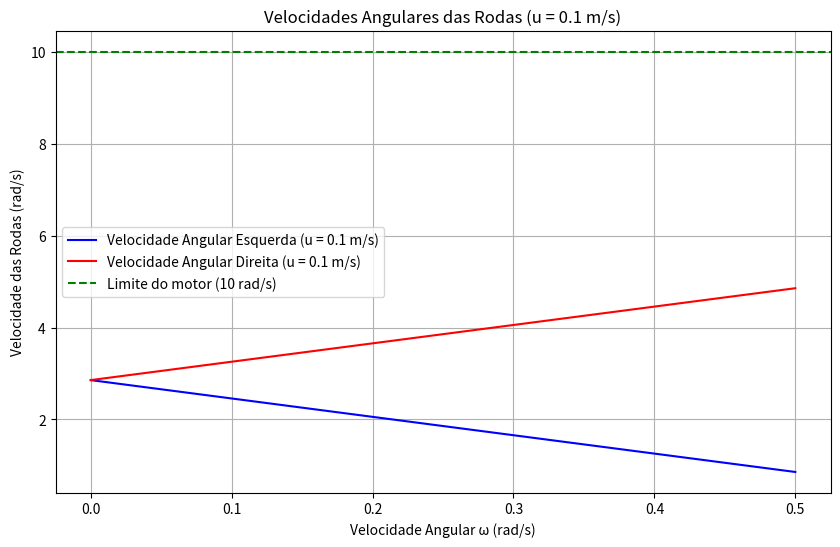
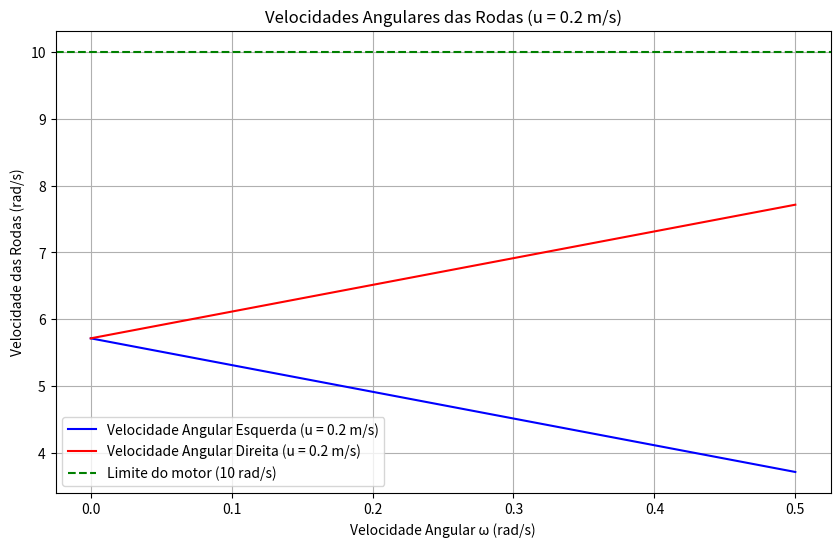
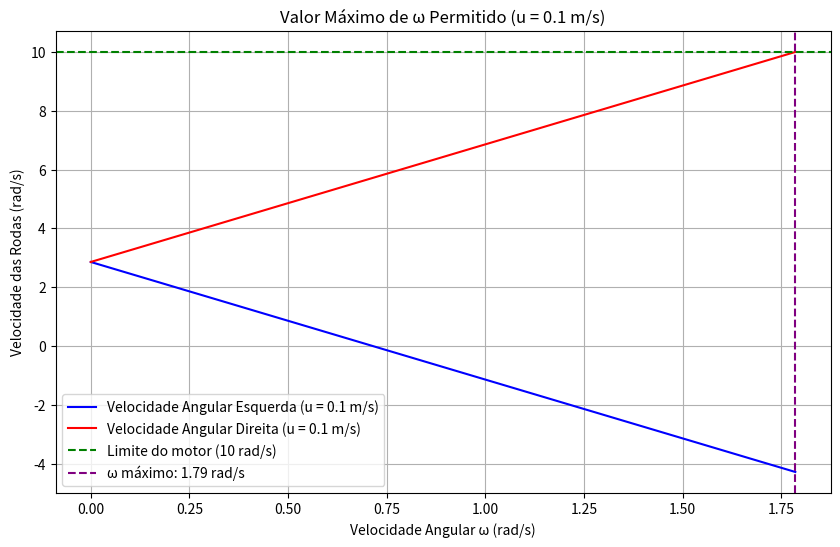

Recreate these plots in Python, in order.
# -*- coding: utf-8 -*-
"""Untitled0.ipynb

Automatically generated by Colab.

Original file is located at
    https://colab.research.google.com/<link-removed>
"""

import numpy as np
import matplotlib.pyplot as plt

# ============================
# Função para calcular as velocidades angulares das rodas
# ============================
def calc_vel_ang(u, omega, L, R):
    omega_e = (u - (L / 2) * omega) / R
    omega_d = (u + (L / 2) * omega) / R
    return omega_e, omega_d

# Parâmetros do robô
R = 0.035  # Raio das rodas (m)
L = 0.28   # Distância entre as rodas (m)
limite_motor = 10  # Limite de operação do motor (rad/s)

# ============================
# Problema 4a e 4b: Gráfico das velocidades angulares para diferentes ω
# ============================

# Velocidades lineares para os dois casos (u = 0.1 e u = 0.2)
u1 = 0.1  # m/s
u2 = 0.2  # m/s

# Geração de valores de ω de 0 até 0.5 rad/s
omega_values = np.linspace(0, 0.5, 100)

# Listas para armazenar as velocidades angulares das rodas (esquerda e direita)
vel_ang_esq_u1, vel_ang_dir_u1 = [], []
vel_ang_esq_u2, vel_ang_dir_u2 = [], []

# Calculando as velocidades angulares para cada ω para u = 0.1 e u = 0.2
for omega in omega_values:
    ve_u1, vd_u1 = calc_vel_ang(u1, omega, L, R)
    vel_ang_esq_u1.append(ve_u1)
    vel_ang_dir_u1.append(vd_u1)

    ve_u2, vd_u2 = calc_vel_ang(u2, omega, L, R)
    vel_ang_esq_u2.append(ve_u2)
    vel_ang_dir_u2.append(vd_u2)

# ============================
# Gráfico para u = 0.1 m/s
# ============================
plt.figure(figsize=(10, 6))

plt.plot(omega_values, vel_ang_esq_u1, label='Velocidade Angular Esquerda (u = 0.1 m/s)', color='blue')
plt.plot(omega_values, vel_ang_dir_u1, label='Velocidade Angular Direita (u = 0.1 m/s)', color='red')

plt.axhline(y=limite_motor, color='green', linestyle='--', label='Limite do motor (10 rad/s)')

plt.xlabel('Velocidade Angular ω (rad/s)')
plt.ylabel('Velocidade das Rodas (rad/s)')
plt.title('Velocidades Angulares das Rodas (u = 0.1 m/s)')
plt.legend()
plt.grid(True)
plt.show()

# ============================
# Gráfico para u = 0.2 m/s
# ============================
plt.figure(figsize=(10, 6))

plt.plot(omega_values, vel_ang_esq_u2, label='Velocidade Angular Esquerda (u = 0.2 m/s)', color='blue')
plt.plot(omega_values, vel_ang_dir_u2, label='Velocidade Angular Direita (u = 0.2 m/s)', color='red')

plt.axhline(y=limite_motor, color='green', linestyle='--', label='Limite do motor (10 rad/s)')

plt.xlabel('Velocidade Angular ω (rad/s)')
plt.ylabel('Velocidade das Rodas (rad/s)')
plt.title('Velocidades Angulares das Rodas (u = 0.2 m/s)')
plt.legend()
plt.grid(True)
plt.show()

# ============================
# Problema 4c: Encontrar o valor máximo de ω permitido para u = 0.1 m/s
# ============================

# Função para encontrar o valor máximo de ω permitido
def max_omega(u, L, R, limite_motor):
    # Precisamos garantir que a maior das duas velocidades não exceda o limite do motor
    omega_max = 2 * ((limite_motor * R) - u) / L
    return omega_max

# Valor máximo de ω para u = 0.1 m/s
omega_max_u1 = max_omega(u1, L, R, limite_motor)

# Mostrar o valor de ω máximo no gráfico
plt.figure(figsize=(10, 6))

# Gráfico para ω crescente até o máximo calculado
omega_values_max = np.linspace(0, omega_max_u1, 100)

vel_ang_esq_max, vel_ang_dir_max = [], []

for omega in omega_values_max:
    ve_max, vd_max = calc_vel_ang(u1, omega, L, R)
    vel_ang_esq_max.append(ve_max)
    vel_ang_dir_max.append(vd_max)

plt.plot(omega_values_max, vel_ang_esq_max, label='Velocidade Angular Esquerda (u = 0.1 m/s)', color='blue')
plt.plot(omega_values_max, vel_ang_dir_max, label='Velocidade Angular Direita (u = 0.1 m/s)', color='red')

plt.axhline(y=limite_motor, color='green', linestyle='--', label='Limite do motor (10 rad/s)')
plt.axvline(x=omega_max_u1, color='purple', linestyle='--', label=f'ω máximo: {omega_max_u1:.2f} rad/s')

plt.xlabel('Velocidade Angular ω (rad/s)')
plt.ylabel('Velocidade das Rodas (rad/s)')
plt.title('Valor Máximo de ω Permitido (u = 0.1 m/s)')
plt.legend()
plt.grid(True)
plt.show()